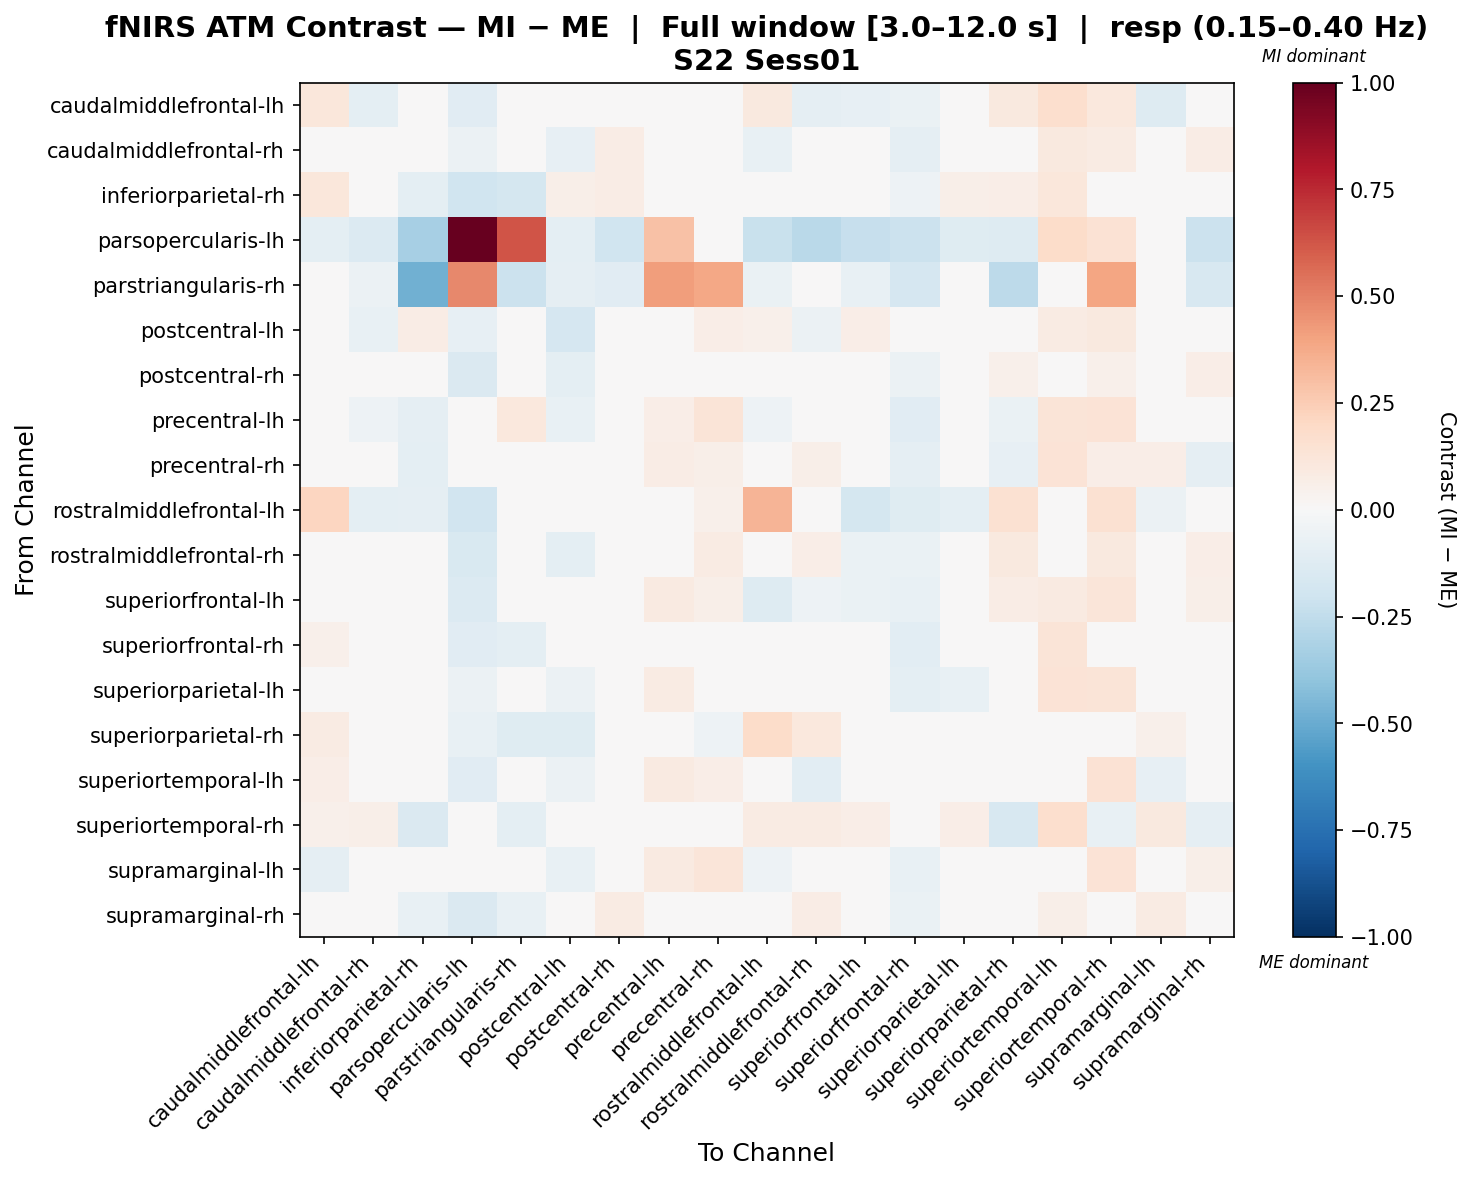

Values plotted in this chart, from the file beside it:
, caudalmiddlefrontal-lh, caudalmiddlefrontal-rh, inferiorparietal-rh, parsopercularis-lh, parstriangularis-rh, postcentral-lh, postcentral-rh, precentral-lh, precentral-rh, rostralmiddlefrontal-lh, rostralmiddlefrontal-rh, superiorfrontal-lh, superiorfrontal-rh, superiorparietal-lh, superiorparietal-rh, superiortemporal-lh, superiortemporal-rh, supramarginal-lh, supramarginal-rh
caudalmiddlefrontal-lh, 0.1107, -0.09561, -0.007002, -0.1143, -0.02549, -0.03516, 0.03384, -0.02668, 0.01143, 0.09537, -0.08664, -0.08039, -0.0643, 0.03792, 0.09974, 0.1708, 0.1065, -0.1284, -0.002366
caudalmiddlefrontal-rh, -0.02477, -0.002922, -0.02161, -0.05639, -0.04907, -0.08453, 0.07071, 0.04876, 0.000936, -0.07447, 0.00677, -0.01273, -0.08811, -0.007656, -0.00581, 0.09865, 0.07875, 0.04629, 0.07721
inferiorparietal-rh, 0.1156, 0.02174, -0.1009, -0.1954, -0.1755, 0.05696, 0.07779, 0.0243, -0.01787, -0.0007095, -0.00541, 0.01742, -0.05269, 0.05788, 0.06984, 0.1111, -0.02053, 0.03379, -0.01753
parsopercularis-lh, -0.0998, -0.1358, -0.3325, 1.0, 0.6276, -0.09848, -0.201, 0.2898, -0.006306, -0.2212, -0.2683, -0.2344, -0.2111, -0.1193, -0.1302, 0.1843, 0.1457, 0.02801, -0.2173
parstriangularis-rh, -0.03695, -0.05542, -0.4838, 0.4818, -0.2143, -0.09237, -0.1108, 0.4189, 0.3898, -0.06789, 0.0, -0.07389, -0.1663, 0.01533, -0.2586, 0.02204, 0.3933, 0.0, -0.1607
postcentral-lh, 0.02383, -0.07288, 0.07336, -0.08022, -0.04222, -0.1704, -0.03089, 0.004648, 0.06586, 0.05141, -0.05795, 0.06435, 0.002329, -0.002618, -0.003821, 0.08414, 0.09889, -0.04121, 0.03342
postcentral-rh, 0.04637, 0.03089, 0.02891, -0.1446, -0.0383, -0.09477, 0.008767, 0.04753, 0.009451, 0.04803, 0.03632, -0.009917, -0.06137, -0.02178, 0.05425, -0.02843, 0.05239, -0.02765, 0.06395
precentral-lh, -0.03195, -0.05448, -0.08929, 0.004267, 0.1046, -0.07204, -0.01438, 0.0699, 0.1257, -0.05075, -0.04478, -0.003724, -0.1131, -0.03159, -0.0639, 0.1308, 0.1401, -0.001517, -0.003963
precentral-rh, 0.0003493, -0.03358, -0.1003, -0.008014, 0.02004, -0.04363, -0.03249, 0.07176, 0.06127, 0.01567, 0.05746, 0.02294, -0.09273, -0.03885, -0.07975, 0.1348, 0.0671, 0.06597, -0.08802
rostralmiddlefrontal-lh, 0.2123, -0.09585, -0.09107, -0.192, -0.004283, -0.02591, 0.01909, -0.003686, 0.0515, 0.3403, -0.01759, -0.1757, -0.1175, -0.09715, 0.1539, -0.04628, 0.1512, -0.05863, -0.002689
rostralmiddlefrontal-rh, -0.03234, -0.0247, -0.03224, -0.1534, -0.006867, -0.09928, 0.04768, 0.01856, 0.08453, 0.04554, 0.0681, -0.06515, -0.06347, -0.03456, 0.09884, -0.02316, 0.1, 0.008772, 0.06315
superiorfrontal-lh, 0.02839, -0.01473, -0.03298, -0.1384, -0.03675, 0.04595, 0.02319, 0.08674, 0.06006, -0.1287, -0.0501, -0.06721, -0.07299, -0.02997, 0.07559, 0.08721, 0.1235, -0.02078, 0.06202
superiorfrontal-rh, 0.05263, 0.002355, -0.0381, -0.1152, -0.1004, 0.03488, 0.03286, 0.01579, 0.007856, -0.009304, 0.0117, 0.008065, -0.1035, -0.02312, 0.03886, 0.1305, 0.04211, 0.002068, 0.009976
superiorparietal-lh, 0.02974, -0.04552, 0.03282, -0.05937, 0.01492, -0.05755, 0.008125, 0.08493, 0.005292, -0.03921, -0.04763, -0.04435, -0.09715, -0.07206, 0.03421, 0.1346, 0.1325, -0.007535, -0.00674
superiorparietal-rh, 0.08269, -0.02745, 0.008649, -0.07677, -0.1234, -0.1226, 0.01721, -0.006424, -0.05063, 0.1808, 0.103, 0.03155, -0.03897, 0.01783, -0.01092, 0.02931, -0.03392, 0.05179, -0.03169
superiortemporal-lh, 0.0671, 0.0008937, 0.02462, -0.1112, 0.03832, -0.06142, -0.04354, 0.09313, 0.07021, -0.04786, -0.1031, 0.027, -0.01699, 0.04721, -0.02099, -0.009291, 0.1434, -0.08486, -0.01265
superiortemporal-rh, 0.05382, 0.05664, -0.1446, -0.0237, -0.09734, -0.004023, -0.01947, 0.0178, -0.03348, 0.08136, 0.08418, 0.06411, -0.04791, 0.06874, -0.1585, 0.1698, -0.07367, 0.09861, -0.09235
supramarginal-lh, -0.08958, -0.008383, -0.02868, -0.03898, 0.02687, -0.07098, -0.008877, 0.08689, 0.1192, -0.05087, -0.01412, -0.04059, -0.07612, -0.02078, 0.03127, -0.01535, 0.1378, 0.003338, 0.05794
supramarginal-rh, 0.02465, 0.04347, -0.07045, -0.1461, -0.07469, -0.04266, 0.07865, 0.002912, -0.03739, 0.04329, 0.07493, 0.01556, -0.07009, 0.01327, -0.01094, 0.05765, 0.02074, 0.07822, -0.001041
